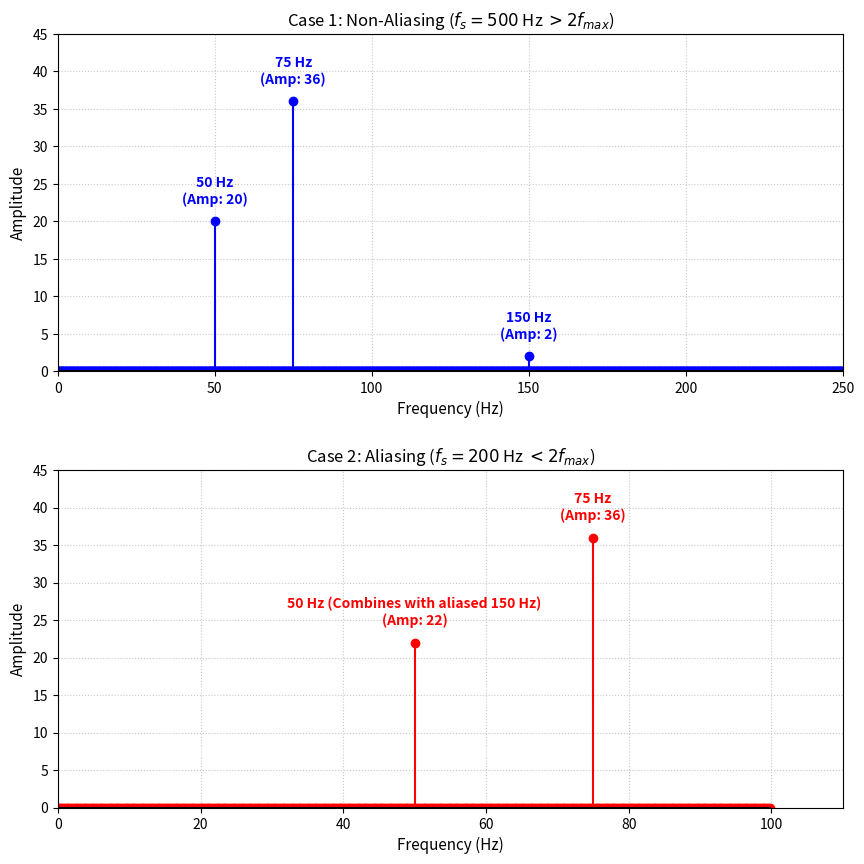

This figure's Python source:
import numpy as np
import matplotlib.pyplot as plt

# ---------------------------------------------------------
# Signal Parameters
# x(t) = 20*sin(100*pi*t) + 36*sin(150*pi*t) - 2*sin(300*pi*t)
# f1 = 50 Hz, f2 = 75 Hz, f3 = 150 Hz
# ---------------------------------------------------------
f1, A1 = 50, 20
f2, A2 = 75, 36
f3, A3 = 150, 2

f_max = 150  # Maximum frequency in Hz
duration = 4.0  # Time duration in seconds for fine FFT resolution

# Create figure
plt.figure(figsize=(9, 9))

# =========================================================
# CASE 1: Non-Aliasing (fs = 500 Hz > 2 * f_max = 300 Hz)
# =========================================================
fs1 = 500  # Option (a)
t1 = np.arange(0, duration, 1 / fs1)
x1 = (
    A1 * np.sin(2 * np.pi * f1 * t1)
    + A2 * np.sin(2 * np.pi * f2 * t1)
    - A3 * np.sin(2 * np.pi * f3 * t1)
)

# Compute FFT & Magnitude Spectrum
N1 = len(t1)
X1 = np.fft.fft(x1) / N1
freqs1 = np.fft.fftfreq(N1, 1 / fs1)

# Extract positive frequencies up to Nyquist Limit (fs/2 = 250 Hz)
mask1 = (freqs1 >= 0) & (freqs1 <= fs1 / 2)
freqs1_pos = freqs1[mask1]
amp1 = 2 * np.abs(X1[mask1])

# Plot Case 1
plt.subplot(2, 1, 1)
plt.stem(freqs1_pos, amp1, linefmt="b-", markerfmt="bo", basefmt="k-")
plt.title("Case 1: Non-Aliasing ($f_s = 500$ Hz $> 2f_{max}$)", fontsize=12)
plt.xlabel("Frequency (Hz)", fontsize=11)
plt.ylabel("Amplitude", fontsize=11)
plt.xlim(0, 250)
plt.ylim(0, 45)
plt.grid(True, linestyle=":", alpha=0.7)

plt.text(
    50,
    22,
    "50 Hz\n(Amp: 20)",
    ha="center",
    va="bottom",
    fontweight="bold",
    color="blue",
)
plt.text(
    75,
    38,
    "75 Hz\n(Amp: 36)",
    ha="center",
    va="bottom",
    fontweight="bold",
    color="blue",
)
plt.text(
    150,
    4,
    "150 Hz\n(Amp: 2)",
    ha="center",
    va="bottom",
    fontweight="bold",
    color="blue",
)

# =========================================================
# CASE 2: Aliasing (fs = 200 Hz < 2 * f_max = 300 Hz)
# =========================================================
fs2 = 200  # Option (c)
t2 = np.arange(0, duration, 1 / fs2)
x2 = (
    A1 * np.sin(2 * np.pi * f1 * t2)
    + A2 * np.sin(2 * np.pi * f2 * t2)
    - A3 * np.sin(2 * np.pi * f3 * t2)
)

# Compute FFT & Magnitude Spectrum
N2 = len(t2)
X2 = np.fft.fft(x2) / N2
freqs2 = np.fft.fftfreq(N2, 1 / fs2)

# Extract positive frequencies up to Nyquist Limit (fs/2 = 100 Hz)
mask2 = (freqs2 >= 0) & (freqs2 <= fs2 / 2)
freqs2_pos = freqs2[mask2]
amp2 = 2 * np.abs(X2[mask2])

# Plot Case 2
plt.subplot(2, 1, 2)
plt.stem(freqs2_pos, amp2, linefmt="r-", markerfmt="ro", basefmt="k-")
plt.title("Case 2: Aliasing ($f_s = 200$ Hz $< 2f_{max}$)", fontsize=12)
plt.xlabel("Frequency (Hz)", fontsize=11)
plt.ylabel("Amplitude", fontsize=11)
plt.xlim(0, 110)
plt.ylim(0, 45)
plt.grid(True, linestyle=":", alpha=0.7)

plt.text(
    50,
    24,
    "50 Hz (Combines with aliased 150 Hz)\n(Amp: 22)",
    ha="center",
    va="bottom",
    fontweight="bold",
    color="red",
)
plt.text(
    75,
    38,
    "75 Hz\n(Amp: 36)",
    ha="center",
    va="bottom",
    fontweight="bold",
    color="red",
)

plt.tight_layout(pad=2.0)
plt.savefig("bm10a.png", dpi=300)
plt.close()
